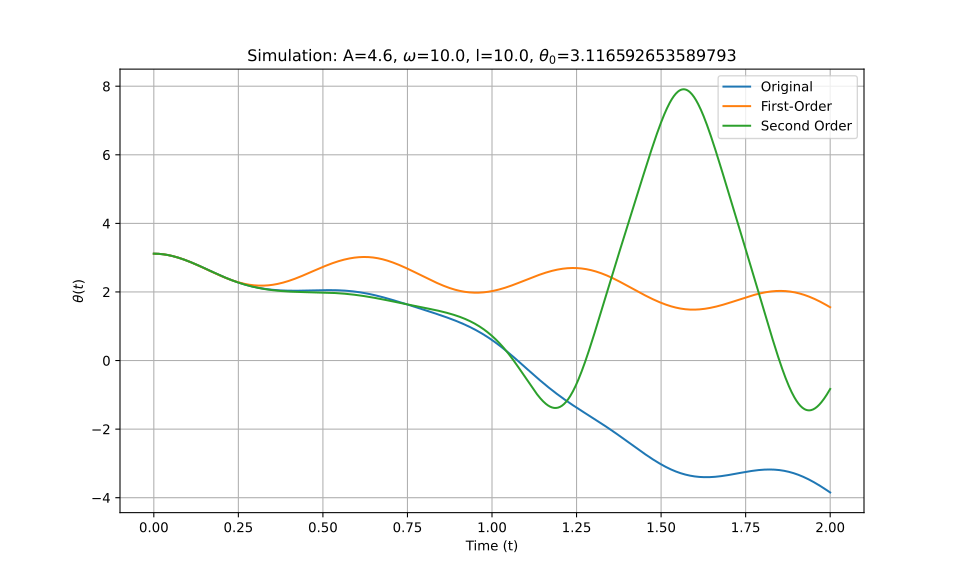

The table this chart was drawn from, first rows:
t_eval, Equation_1, Equation_2, Equation_3
0.0, 3.117, 3.117, 3.117
0.002002, 3.117, 3.117, 3.117
0.004004, 3.116, 3.116, 3.116
0.006006, 3.116, 3.116, 3.116
0.008008, 3.115, 3.115, 3.115
0.01001, 3.114, 3.114, 3.114
0.01201, 3.113, 3.113, 3.113
0.01401, 3.112, 3.112, 3.112
0.01602, 3.111, 3.111, 3.111
0.01802, 3.109, 3.109, 3.109
0.02002, 3.107, 3.107, 3.107
0.02202, 3.105, 3.105, 3.105
0.02402, 3.103, 3.103, 3.103
0.02603, 3.101, 3.101, 3.101
0.02803, 3.099, 3.099, 3.099
0.03003, 3.096, 3.096, 3.096
0.03203, 3.093, 3.093, 3.093
0.03403, 3.09, 3.09, 3.09
0.03604, 3.087, 3.087, 3.087
0.03804, 3.083, 3.084, 3.083
0.04004, 3.08, 3.08, 3.08
0.04204, 3.076, 3.076, 3.076
0.04404, 3.072, 3.072, 3.072
0.04605, 3.068, 3.068, 3.068
0.04805, 3.064, 3.064, 3.064
0.05005, 3.06, 3.06, 3.06
0.05205, 3.055, 3.055, 3.055
0.05405, 3.05, 3.051, 3.05
0.05606, 3.045, 3.046, 3.045
0.05806, 3.04, 3.041, 3.04
0.06006, 3.035, 3.036, 3.035
0.06206, 3.03, 3.03, 3.03
0.06406, 3.024, 3.025, 3.024
0.06607, 3.019, 3.019, 3.019
0.06807, 3.013, 3.014, 3.013
0.07007, 3.007, 3.008, 3.007
0.07207, 3.001, 3.002, 3.001
0.07407, 2.995, 2.995, 2.995
0.07608, 2.989, 2.989, 2.989
0.07808, 2.982, 2.983, 2.982
0.08008, 2.976, 2.976, 2.976
0.08208, 2.969, 2.97, 2.969
0.08408, 2.962, 2.963, 2.962
0.08609, 2.955, 2.956, 2.955
0.08809, 2.948, 2.949, 2.948
0.09009, 2.941, 2.942, 2.941
0.09209, 2.934, 2.934, 2.934
0.09409, 2.927, 2.927, 2.927
0.0961, 2.919, 2.919, 2.919
0.0981, 2.912, 2.912, 2.912
0.1001, 2.904, 2.904, 2.904
0.1021, 2.897, 2.896, 2.897
0.1041, 2.889, 2.889, 2.889
0.1061, 2.881, 2.881, 2.881
0.1081, 2.873, 2.872, 2.873
0.1101, 2.865, 2.864, 2.865
0.1121, 2.857, 2.856, 2.857
0.1141, 2.849, 2.848, 2.849
0.1161, 2.84, 2.839, 2.84
0.1181, 2.832, 2.831, 2.832
... 940 more rows
